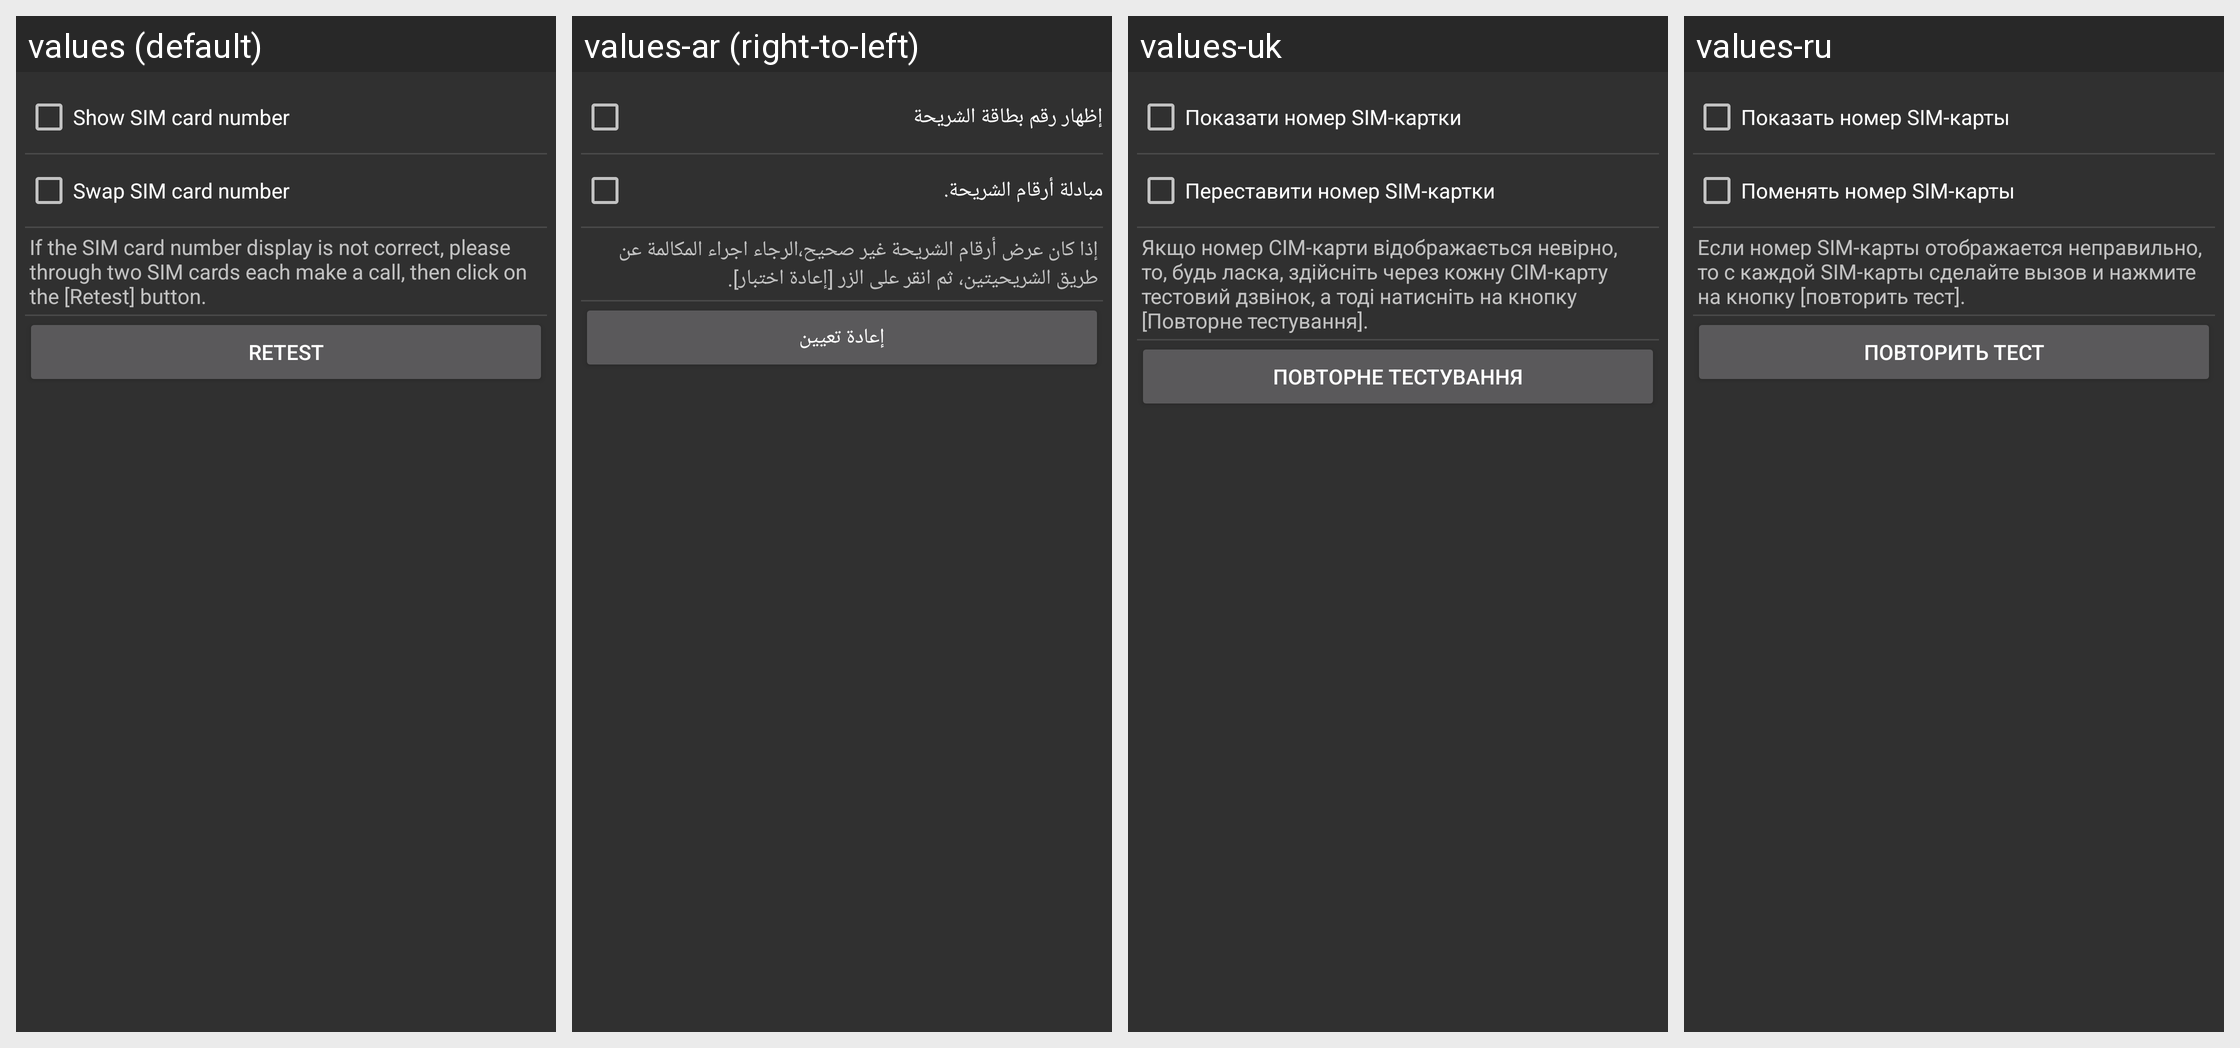

Strings drawn on this Android screen and how each of the app's shown locales translates them:
Android screen res/layout/dsc_tab2.xml rendered under 4 locales, left to right: values (default), values-ar (right-to-left), values-uk, values-ru. Device: Nexus 5 (rendered at 1080×1920; each locale shown at half size, 540×960, under a caption strip naming it); theme DWAppTheme.
Other locales in the repository, not shown: values-af, values-am, values-ar-rXB, values-az, values-az-rAZ, values-be, values-bg, values-bn, values-bn-rBD, values-ca, values-cs, values-da, values-de, values-el, values-en, values-en-rGB, values-en-rIN, values-en-rPH, values-en-rUS, values-es, values-es-rCO, values-es-rUS, values-et, values-et-rEE, values-eu, values-eu-rES, values-fa, values-fi, values-fr, values-fr-rCA, values-gl, values-gl-rES, values-gu, values-gu-rIN, values-he, values-hi, values-hr, values-hu, values-hy, values-hy-rAM, values-ig, values-in, values-is, values-is-rIS, values-it, values-iw, values-ja, values-ka, values-ka-rGE, values-kk, values-kk-rKZ, values-km-rKH, values-kn, values-kn-rIN, values-ko, values-ky-rKG, values-lo-rLA, values-lt, values-lv, values-mk, values-mk-rMK, values-ml, values-ml-rIN, values-mn-rMN, values-mr, values-mr-rIN, values-ms, values-ms-rMY, values-my-rMM, values-nb, values-ne-rNP, values-nl, values-pa, values-pa-rIN, values-pl, values-pt, values-pt-rBR, values-pt-rPT, values-rm, values-ro, values-si-rLK, values-sk, values-sl, values-sq-rAL, values-sr, values-sv, values-sw, values-ta, values-ta-rIN, values-te, values-te-rIN, values-th, values-tl, values-tr, values-ur, values-ur-rPK, values-uz-rUZ, values-vi, values-yo, values-zh, values-zh-rCN, values-zh-rHK, values-zh-rTW, values-zu.
Strings drawn on this screen, with the default value and each locale's value (text and hints the layout hard-codes, and strings that could not be matched under every locale, appear in the picture but are not listed):

pref_title_showSIMCardNumber
  values: Show SIM card number
  values-ar: إظهار رقم بطاقة الشريحة
  values-uk: Показати номер SIM-картки
  values-ru: Показать номер SIM-карты

pref_title_swapSIMCardNumber
  values: Swap SIM card number
  values-ar: مبادلة أرقام الشريحة.
  values-uk: Переставити номер SIM-картки
  values-ru: Поменять номер SIM-карты

prompt_retestSIMCardNumber
  values: If the SIM card number display is not correct, please through two SIM cards each make a call, then click on the [Retest] button.
  values-ar: إذا كان عرض أرقام الشريحة غير صحيح،الرجاء اجراء المكالمة عن طريق الشريحيتين، ثم انقر على الزر [إعادة اختبار].
  values-uk: Якщо номер СІМ-карти відображається невірно, то, будь ласка, здійсніть через кожну СІМ-карту тестовий дзвінок, а тоді натисніть на кнопку [Повторне тестування].
  values-ru: Если номер SIM-карты отображается неправильно, то с каждой SIM-карты сделайте вызов и нажмите на кнопку [повторить тест].

retest
  values: Retest
  values-ar: إعادة تعيين
  values-uk: Повторне тестування
  values-ru: Повторить тест
